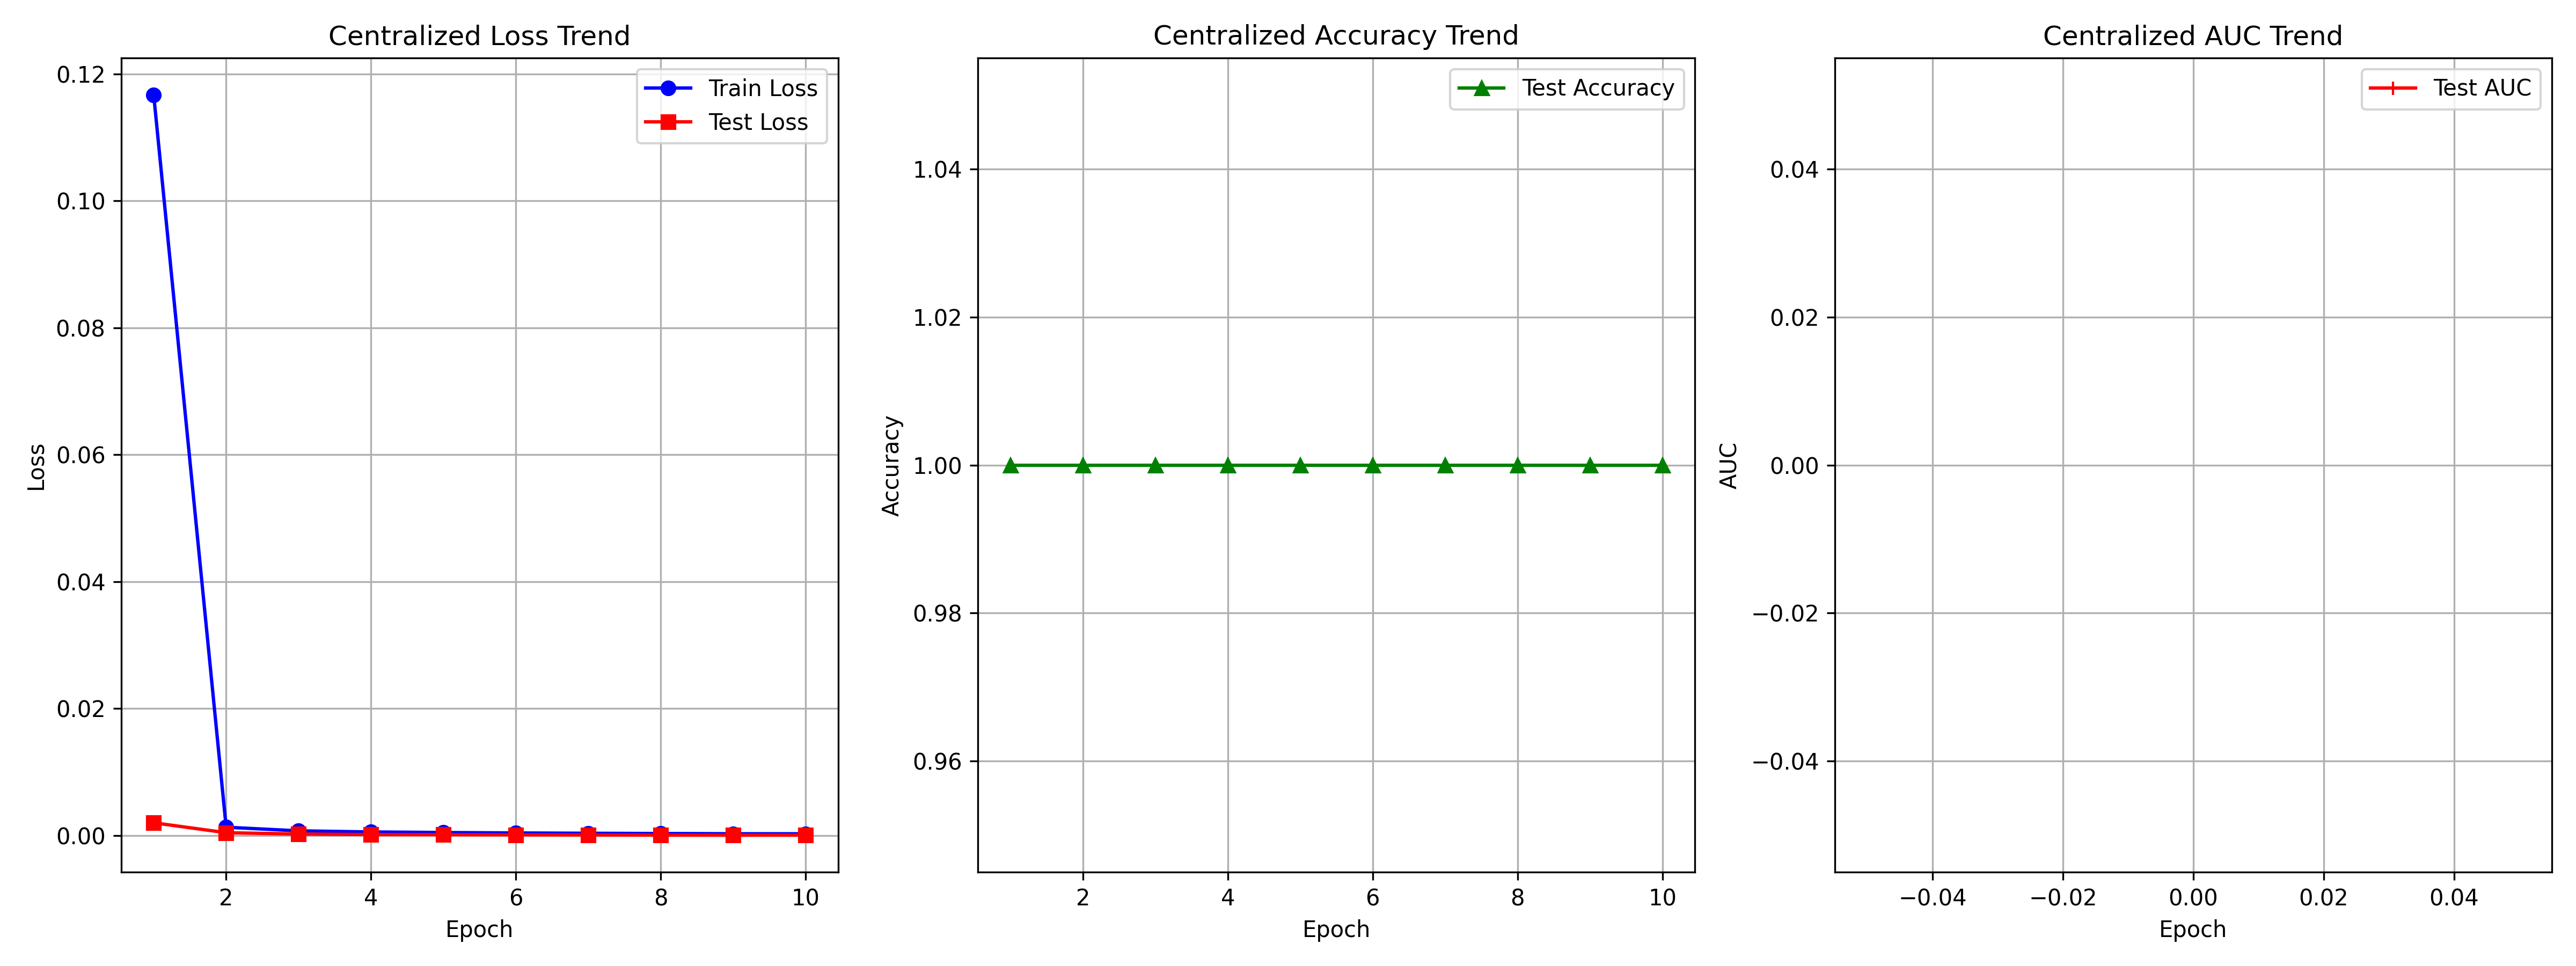

Data behind this chart, as committed beside it:
epoch, train_loss, test_loss, test_accuracy, test_auc
1, 0.1167, 0.001986, 1.0, nan
2, 0.001288, 0.0004219, 1.0, nan
3, 0.0007162, 0.0002099, 1.0, nan
4, 0.0005415, 0.0001289, 1.0, nan
5, 0.0004522, 0.000109, 1.0, nan
6, 0.0003842, 8.365647192003143e-05, 1.0, nan
7, 0.0003335, 6.175508575658168e-05, 1.0, nan
8, 0.0002942, 4.6379965580936216e-05, 1.0, nan
9, 0.0002559, 3.5245676990656926e-05, 1.0, nan
10, 0.0002522, 4.268689569100061e-05, 1.0, nan
